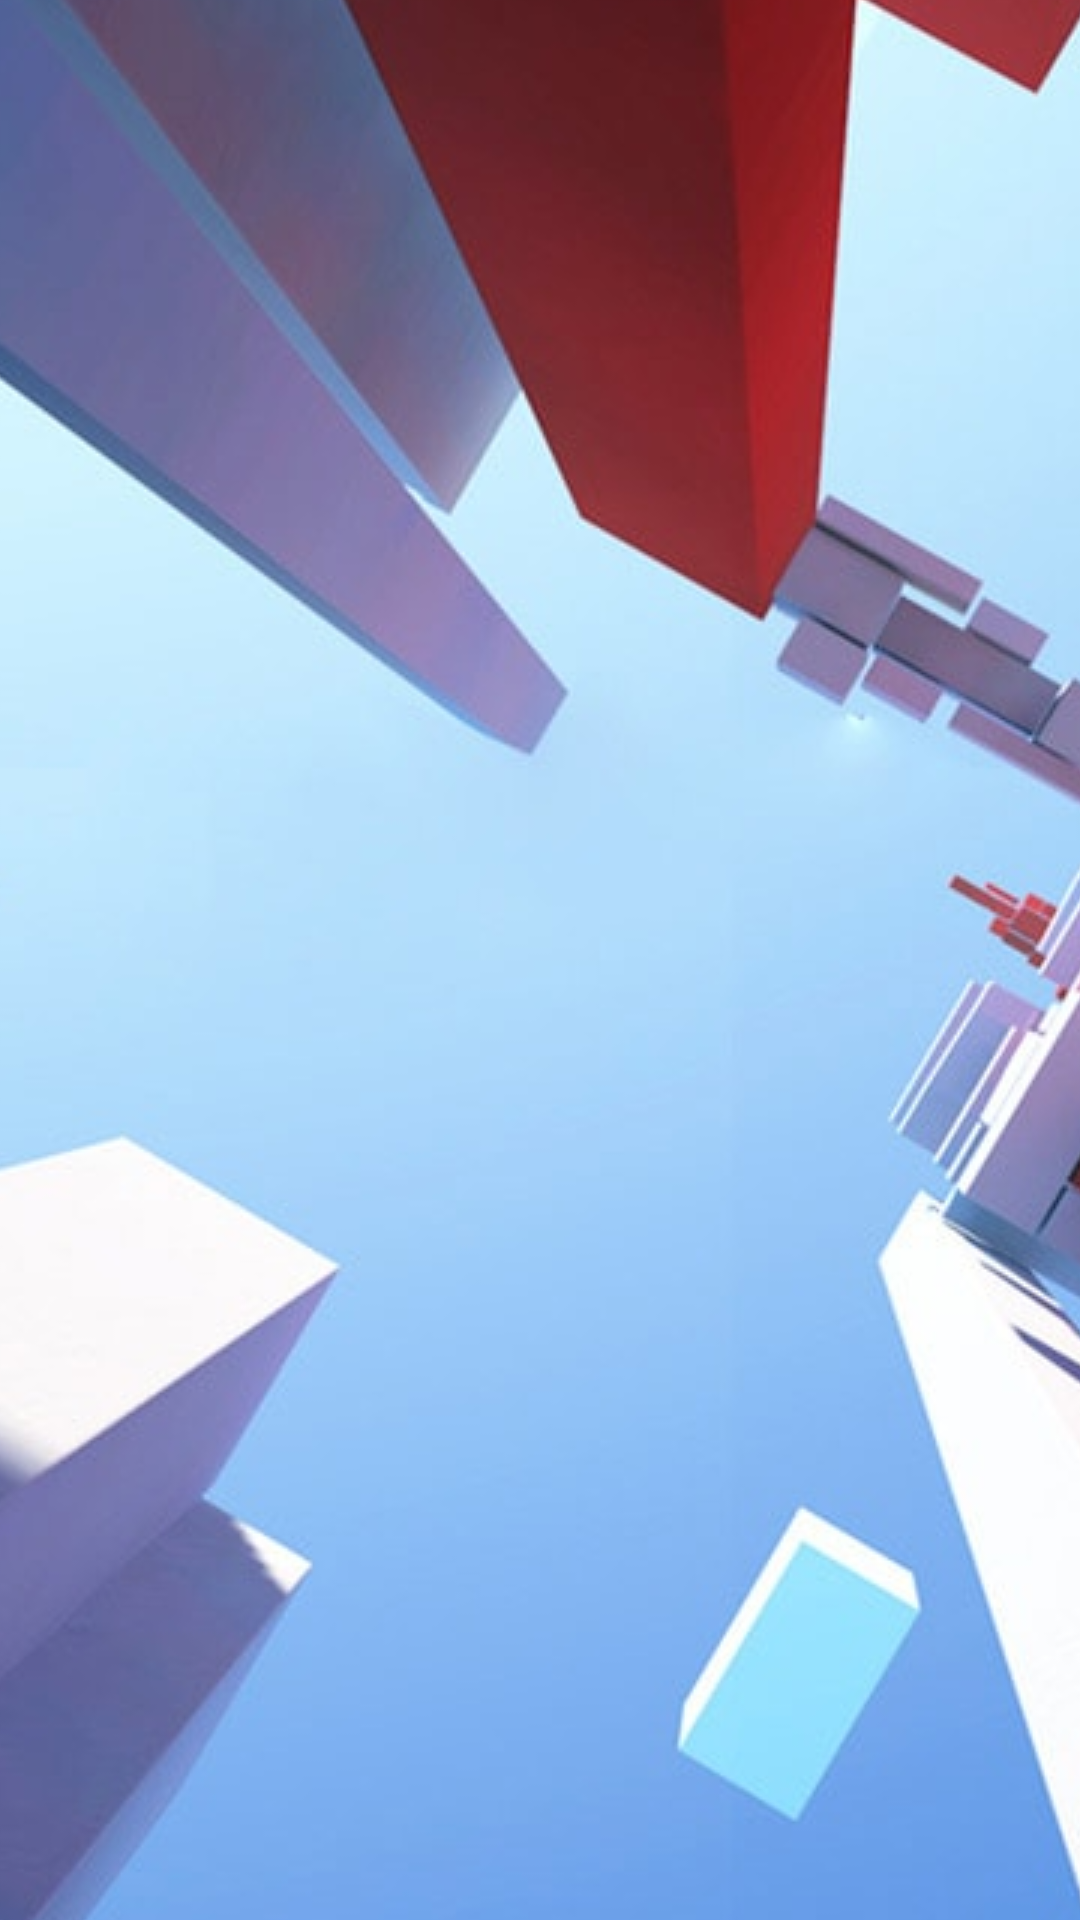

Layout XML and referenced resources for this Android screen:
<!-- AndroidManifest.xml: application theme AppTheme -->
<!-- res/layout/activity_splash.xml -->
<?xml version="1.0" encoding="utf-8"?>
<LinearLayout xmlns:android="http://schemas.android.com/apk/res/android"
    android:layout_width="match_parent"
    android:layout_height="match_parent"
    android:orientation="vertical"
    android:fitsSystemWindows="true">

    <ImageButton
        android:layout_width="match_parent"
        android:layout_height="match_parent"
        android:src="@drawable/splash" />

</LinearLayout>
<!-- resources referenced by this layout -->
<resources>
  <!-- drawable splash: jpg bitmap (drawable, 158887 bytes) -->
  <style name="AppTheme" parent="Theme.AppCompat.Light.DarkActionBar">
          
          <item name="colorPrimary">@color/colorPrimary</item>
          <item name="colorPrimaryDark">@color/colorPrimaryDark</item>
          <item name="colorAccent">@color/colorAccent</item>
      </style>
  <color name="colorPrimary">#F44336</color>
  <color name="colorPrimaryDark">#D32F2F</color>
  <color name="colorAccent">#F44336</color>
</resources>
